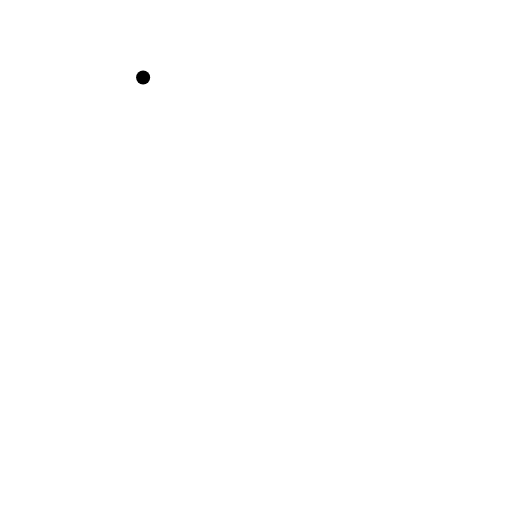
t = 0.00 s
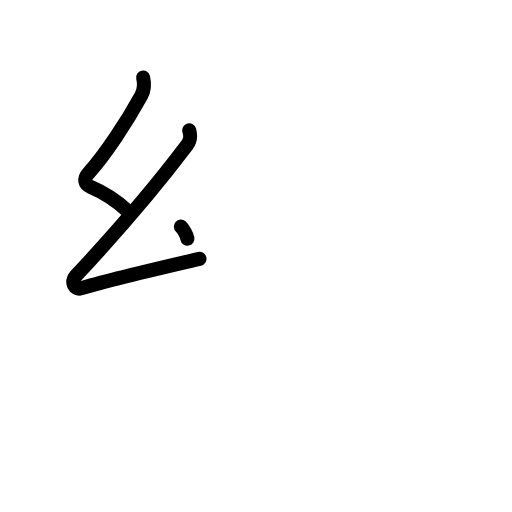
t = 2.20 s
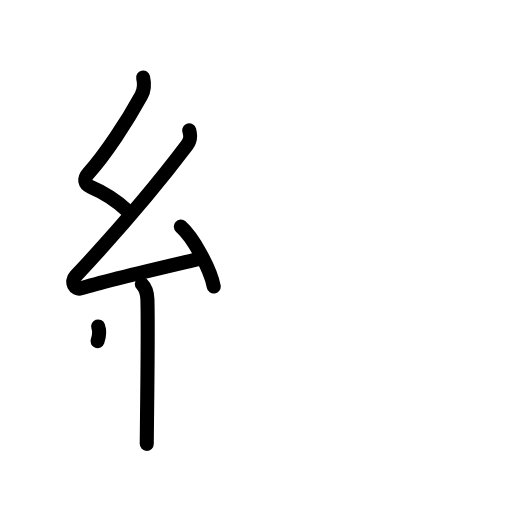
t = 4.40 s
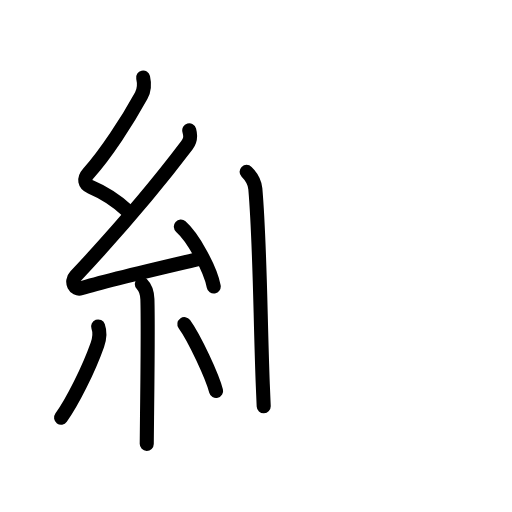
t = 6.60 s
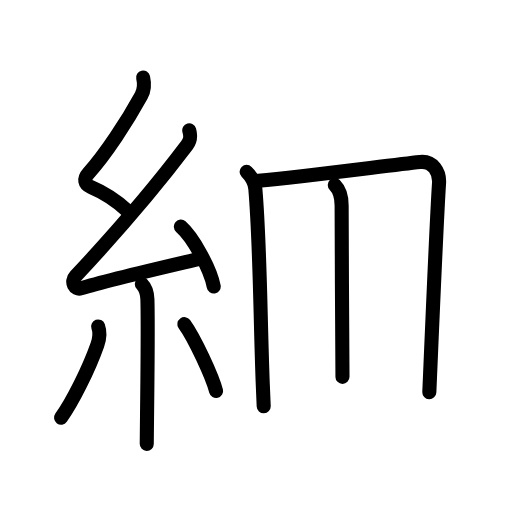
t = 8.80 s
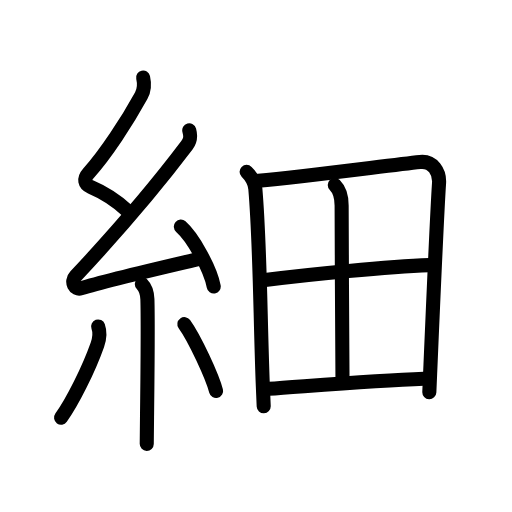
t = 11.00 s

The animated SVG that drew these frames (rendered in a browser with its animation timeline set to each time). Animation: 36 SMIL elements (animate=36); one cycle of 11.00 s.

<?xml version="1.0" encoding="UTF-8"?>
<!--
AniKanjiVG is licensed by CC-BY-SA Paul C. Sommerhoff (https://bitbucket.org/sommerhoff/anikanjivg).
AniKanjiVG uses KanjiVG which is licensed by CC-BY-SA Ulrich Apel (http://kanjivg.tagaini.net).
See also http://creativecommons.org/licenses/by-sa/3.0/
-->
<svg xmlns:kvg='http://kanjivg.tagaini.net' xmlns='http://www.w3.org/2000/svg' width='109' height='109' viewBox='0 0 109 109' style='fill:none;stroke:#000000;stroke-width:3;stroke-linecap:round;stroke-linejoin:round;' id="kvg:kanji_07d30"><g id="kvg:07d30" kvg:element="細"><g id="kvg:07d30-g1" kvg:element="糸" kvg:position="left" kvg:radical="general"><path id="kvg:07d30-s1" kvg:type="㇜" d="M30.47,16.5c0.29,1.27,0.3,2.6-0.4,3.85c-3.03,5.51-7.49,12.35-11.23,16.54c-1.1,1.23-0.85,2.36,0.5,2.93c3.03,1.28,5.11,2.64,7.71,4.97"><animate attributeName="d" begin="0.0s" dur="0.25s" from="M30.47,16.5C30.47,16.5,30.47,16.5,30.47,16.5" to="M30.47,16.5c0.29,1.27,0.3,2.6-0.4,3.85" />
<animate attributeName="d" begin="0.25s" dur="0.25s" from="M30.47,16.5c0.29,1.27,0.3,2.6-0.4,3.85c0,0,0,0,0,0,0" to="M30.47,16.5c0.29,1.27,0.3,2.6-0.4,3.85c-3.03,5.51-7.49,12.35-11.23,16.54" />
<animate attributeName="d" begin="0.5s" dur="0.25s" from="M30.47,16.5c0.29,1.27,0.3,2.6-0.4,3.85c-3.03,5.51-7.49,12.35-11.23,16.54c0,0,0,0,0,0,0" to="M30.47,16.5c0.29,1.27,0.3,2.6-0.4,3.85c-3.03,5.51-7.49,12.35-11.23,16.54c-1.1,1.23-0.85,2.36,0.5,2.93" />
<animate attributeName="d" begin="0.75s" dur="0.25s" from="M30.47,16.5c0.29,1.27,0.3,2.6-0.4,3.85c-3.03,5.51-7.49,12.35-11.23,16.54c-1.1,1.23-0.85,2.36,0.5,2.93c0,0,0,0,0,0,0" to="M30.47,16.5c0.29,1.27,0.3,2.6-0.4,3.85c-3.03,5.51-7.49,12.35-11.23,16.54c-1.1,1.23-0.85,2.36,0.5,2.93c3.03,1.28,5.11,2.64,7.71,4.97" />
</path>
<path id="kvg:07d30-s2" kvg:type="㇜" d="M40.29,27.75c0.34,1.25,0.32,2.11-0.5,3.19c-7.41,9.81-14.41,17.93-23.7,27.85c-1.14,1.21-0.13,3,1.13,2.6c5.28-1.67,18.46-4.69,25.25-6.29"><animate attributeName="d" begin="1.0s" dur="0.25s" from="M40.29,27.75C40.29,27.75,40.29,27.75,40.29,27.75" to="M40.29,27.75c0.34,1.25,0.32,2.11-0.5,3.19" />
<animate attributeName="d" begin="1.25s" dur="0.25s" from="M40.29,27.75c0.34,1.25,0.32,2.11-0.5,3.19c0,0,0,0,0,0,0" to="M40.29,27.75c0.34,1.25,0.32,2.11-0.5,3.19c-7.41,9.81-14.41,17.93-23.7,27.85" />
<animate attributeName="d" begin="1.5s" dur="0.25s" from="M40.29,27.75c0.34,1.25,0.32,2.11-0.5,3.19c-7.41,9.81-14.41,17.93-23.7,27.85c0,0,0,0,0,0,0" to="M40.29,27.75c0.34,1.25,0.32,2.11-0.5,3.19c-7.41,9.81-14.41,17.93-23.7,27.85c-1.14,1.21-0.13,3,1.13,2.6" />
<animate attributeName="d" begin="1.75s" dur="0.25s" from="M40.29,27.75c0.34,1.25,0.32,2.11-0.5,3.19c-7.41,9.81-14.41,17.93-23.7,27.85c-1.14,1.21-0.13,3,1.13,2.6c0,0,0,0,0,0,0" to="M40.29,27.75c0.34,1.25,0.32,2.11-0.5,3.19c-7.41,9.81-14.41,17.93-23.7,27.85c-1.14,1.21-0.13,3,1.13,2.6c5.28-1.67,18.46-4.69,25.25-6.29" />
<animate attributeName="d" begin="0s" dur="1.0s" from="M-100,-100" to="M-100,-100" />
</path>
<path id="kvg:07d30-s3" kvg:type="㇔" d="M38.5,48.25c2.65,2.34,6.34,9.11,7,12.75"><animate attributeName="d" begin="2.0s" dur="1.0s" from="M38.5,48.25C38.5,48.25,38.5,48.25,38.5,48.25" to="M38.5,48.25c2.65,2.34,6.34,9.11,7,12.75" />
<animate attributeName="d" begin="0s" dur="2.0s" from="M-100,-100" to="M-100,-100" />
</path>
<path id="kvg:07d30-s4" kvg:type="㇑" d="M30.19,60.45c0.68,0.68,1.14,1.74,1.19,3.26c0.16,5.28,0.01,17.33-0.08,25.04c-0.03,2.92-0.06,5.07-0.06,5.75"><animate attributeName="d" begin="3.0s" dur="0.3333333333333333s" from="M30.19,60.45C30.19,60.45,30.19,60.45,30.19,60.45" to="M30.19,60.45c0.68,0.68,1.14,1.74,1.19,3.26" />
<animate attributeName="d" begin="3.3333333333333335s" dur="0.3333333333333333s" from="M30.19,60.45c0.68,0.68,1.14,1.74,1.19,3.26c0,0,0,0,0,0,0" to="M30.19,60.45c0.68,0.68,1.14,1.74,1.19,3.26c0.16,5.28,0.01,17.33-0.08,25.04" />
<animate attributeName="d" begin="3.6666666666666665s" dur="0.3333333333333333s" from="M30.19,60.45c0.68,0.68,1.14,1.74,1.19,3.26c0.16,5.28,0.01,17.33-0.08,25.04c0,0,0,0,0,0,0" to="M30.19,60.45c0.68,0.68,1.14,1.74,1.19,3.26c0.16,5.28,0.01,17.33-0.08,25.04c-0.03,2.92-0.06,5.07-0.06,5.75" />
<animate attributeName="d" begin="0s" dur="3.0s" from="M-100,-100" to="M-100,-100" />
</path>
<path id="kvg:07d30-s5" kvg:type="㇒" d="M20.89,69.5c0.37,1.03,0.46,2.17-0.16,3.91c-1.89,5.33-5.31,12.12-7.73,15.51"><animate attributeName="d" begin="4.0s" dur="0.5s" from="M20.89,69.5C20.89,69.5,20.89,69.5,20.89,69.5" to="M20.89,69.5c0.37,1.03,0.46,2.17-0.16,3.91" />
<animate attributeName="d" begin="4.5s" dur="0.5s" from="M20.89,69.5c0.37,1.03,0.46,2.17-0.16,3.91c0,0,0,0,0,0,0" to="M20.89,69.5c0.37,1.03,0.46,2.17-0.16,3.91c-1.89,5.33-5.31,12.12-7.73,15.51" />
<animate attributeName="d" begin="0s" dur="4.0s" from="M-100,-100" to="M-100,-100" />
</path>
<path id="kvg:07d30-s6" kvg:type="㇔" d="M39.25,69c2.2,3.05,5.96,11.19,6.75,14.25"><animate attributeName="d" begin="5.0s" dur="1.0s" from="M39.25,69C39.25,69,39.25,69,39.25,69" to="M39.25,69c2.2,3.05,5.96,11.19,6.75,14.25" />
<animate attributeName="d" begin="0s" dur="5.0s" from="M-100,-100" to="M-100,-100" />
</path>
</g>
<g id="kvg:07d30-g2" kvg:element="田" kvg:position="right" kvg:phon="田"><path id="kvg:07d30-s7" kvg:type="㇑" d="M52.5,36.59c1.02,1.02,1.75,2.42,1.86,3.61c1.02,11.92,1.02,26.96,1.58,41.55c0.06,1.64,0.13,3.23,0.2,4.75"><animate attributeName="d" begin="6.0s" dur="0.3333333333333333s" from="M52.5,36.59C52.5,36.59,52.5,36.59,52.5,36.59" to="M52.5,36.59c1.02,1.02,1.75,2.42,1.86,3.61" />
<animate attributeName="d" begin="6.333333333333333s" dur="0.3333333333333333s" from="M52.5,36.59c1.02,1.02,1.75,2.42,1.86,3.61c0,0,0,0,0,0,0" to="M52.5,36.59c1.02,1.02,1.75,2.42,1.86,3.61c1.02,11.92,1.02,26.96,1.58,41.55" />
<animate attributeName="d" begin="6.666666666666667s" dur="0.3333333333333333s" from="M52.5,36.59c1.02,1.02,1.75,2.42,1.86,3.61c1.02,11.92,1.02,26.96,1.58,41.55c0,0,0,0,0,0,0" to="M52.5,36.59c1.02,1.02,1.75,2.42,1.86,3.61c1.02,11.92,1.02,26.96,1.58,41.55c0.06,1.64,0.13,3.23,0.2,4.75" />
<animate attributeName="d" begin="0s" dur="6.0s" from="M-100,-100" to="M-100,-100" />
</path>
<path id="kvg:07d30-s8" kvg:type="㇕a" d="M55.02,38.49c10.16-0.97,27.78-3.28,34.38-4c2.8-0.31,4.22,2.17,4.07,4.47c-0.5,7.61-1.33,27.22-1.9,40.55c-0.06,1.4-0.12,2.73-0.17,3.98"><animate attributeName="d" begin="7.0s" dur="0.25s" from="M55.02,38.49C55.02,38.49,55.02,38.49,55.02,38.49" to="M55.02,38.49c10.16-0.97,27.78-3.28,34.38-4" />
<animate attributeName="d" begin="7.25s" dur="0.25s" from="M55.02,38.49c10.16-0.97,27.78-3.28,34.38-4c0,0,0,0,0,0,0" to="M55.02,38.49c10.16-0.97,27.78-3.28,34.38-4c2.8-0.31,4.22,2.17,4.07,4.47" />
<animate attributeName="d" begin="7.5s" dur="0.25s" from="M55.02,38.49c10.16-0.97,27.78-3.28,34.38-4c2.8-0.31,4.22,2.17,4.07,4.47c0,0,0,0,0,0,0" to="M55.02,38.49c10.16-0.97,27.78-3.28,34.38-4c2.8-0.31,4.22,2.17,4.07,4.47c-0.5,7.61-1.33,27.22-1.9,40.55" />
<animate attributeName="d" begin="7.75s" dur="0.25s" from="M55.02,38.49c10.16-0.97,27.78-3.28,34.38-4c2.8-0.31,4.22,2.17,4.07,4.47c-0.5,7.61-1.33,27.22-1.9,40.55c0,0,0,0,0,0,0" to="M55.02,38.49c10.16-0.97,27.78-3.28,34.38-4c2.8-0.31,4.22,2.17,4.07,4.47c-0.5,7.61-1.33,27.22-1.9,40.55c-0.06,1.4-0.12,2.73-0.17,3.98" />
<animate attributeName="d" begin="0s" dur="7.0s" from="M-100,-100" to="M-100,-100" />
</path>
<path id="kvg:07d30-s9" kvg:type="㇑a" d="M71.27,39.4c0.92,0.92,1.46,2.35,1.46,4.35c0,8.59,0.18,35.76,0.18,36.48"><animate attributeName="d" begin="8.0s" dur="0.5s" from="M71.27,39.4C71.27,39.4,71.27,39.4,71.27,39.4" to="M71.27,39.4c0.92,0.92,1.46,2.35,1.46,4.35" />
<animate attributeName="d" begin="8.5s" dur="0.5s" from="M71.27,39.4c0.92,0.92,1.46,2.35,1.46,4.35c0,0,0,0,0,0,0" to="M71.27,39.4c0.92,0.92,1.46,2.35,1.46,4.35c0,8.59,0.18,35.76,0.18,36.48" />
<animate attributeName="d" begin="0s" dur="8.0s" from="M-100,-100" to="M-100,-100" />
</path>
<path id="kvg:07d30-s10" kvg:type="㇐a" d="M56.43,59.6c9.57-1.23,26.2-2.85,35-3.16"><animate attributeName="d" begin="9.0s" dur="1.0s" from="M56.43,59.6C56.43,59.6,56.43,59.6,56.43,59.6" to="M56.43,59.6c9.57-1.23,26.2-2.85,35-3.16" />
<animate attributeName="d" begin="0s" dur="9.0s" from="M-100,-100" to="M-100,-100" />
</path>
<path id="kvg:07d30-s11" kvg:type="㇐a" d="M57.18,82.78c9.32-0.65,22.57-1.78,33.06-2.14"><animate attributeName="d" begin="10.0s" dur="1.0s" from="M57.18,82.78C57.18,82.78,57.18,82.78,57.18,82.78" to="M57.18,82.78c9.32-0.65,22.57-1.78,33.06-2.14" />
<animate attributeName="d" begin="0s" dur="10.0s" from="M-100,-100" to="M-100,-100" />
</path>
</g>
</g>
</svg>
